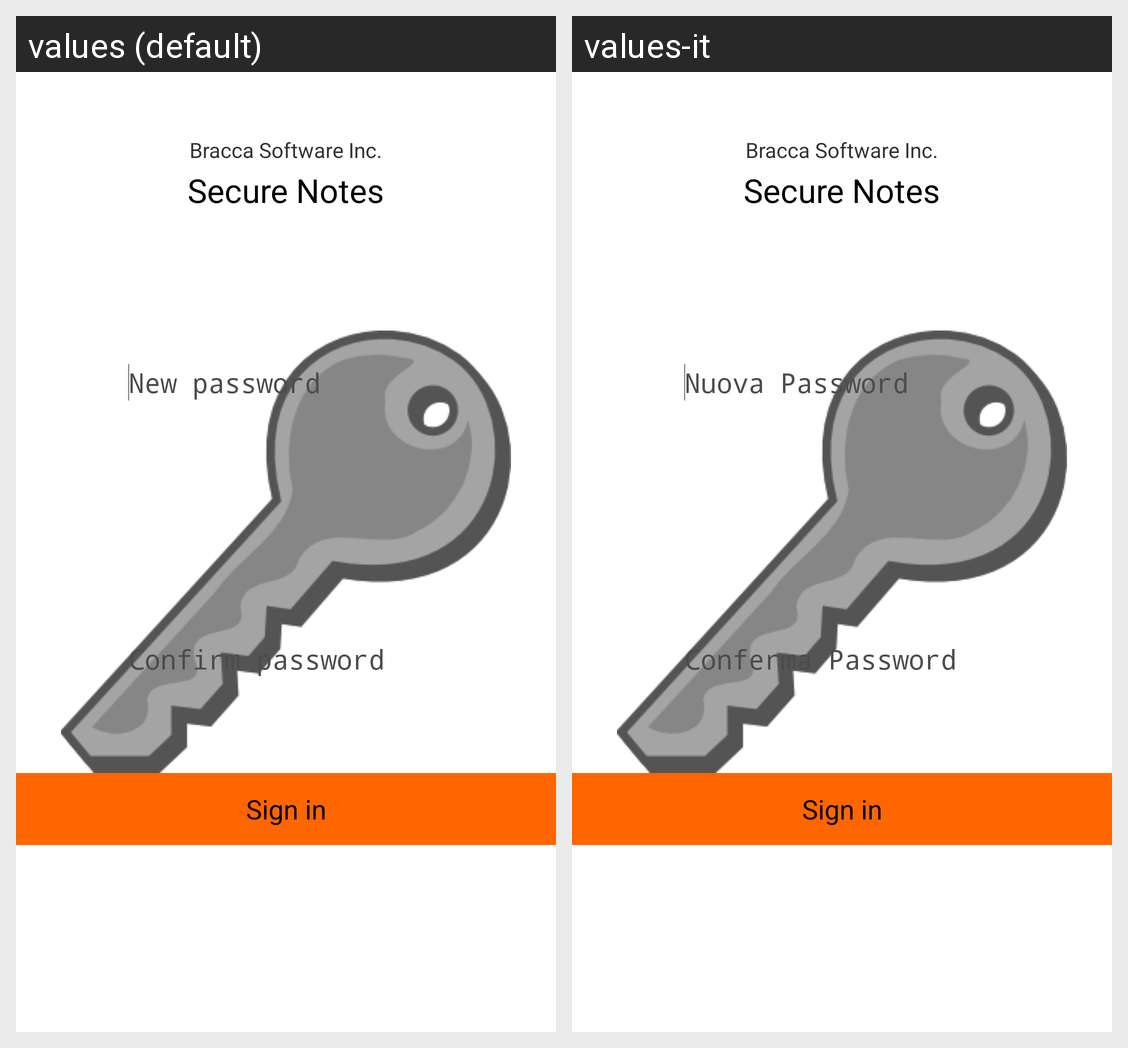

For this localized Android screen grid, give each drawn string resource with its value in every locale shown.
Android screen res/layout/activity_main_signin.xml rendered under 2 locales, left to right: values (default), values-it. Device: Nexus 5 (rendered at 1080×1920; each locale shown at half size, 540×960, under a caption strip naming it); theme AppTheme.
Strings drawn on this screen, with the default value and each locale's value (text and hints the layout hard-codes, and strings that could not be matched under every locale, appear in the picture but are not listed):

hint_ins_password
  values: New password
  values-it: Nuova Password

app_name_2
  values: Secure Notes
  values-it: Secure Notes

reins_password
  values: Confirm password
  values-it: Conferma Password

signin
  values: Sign in
  values-it: Sign in
